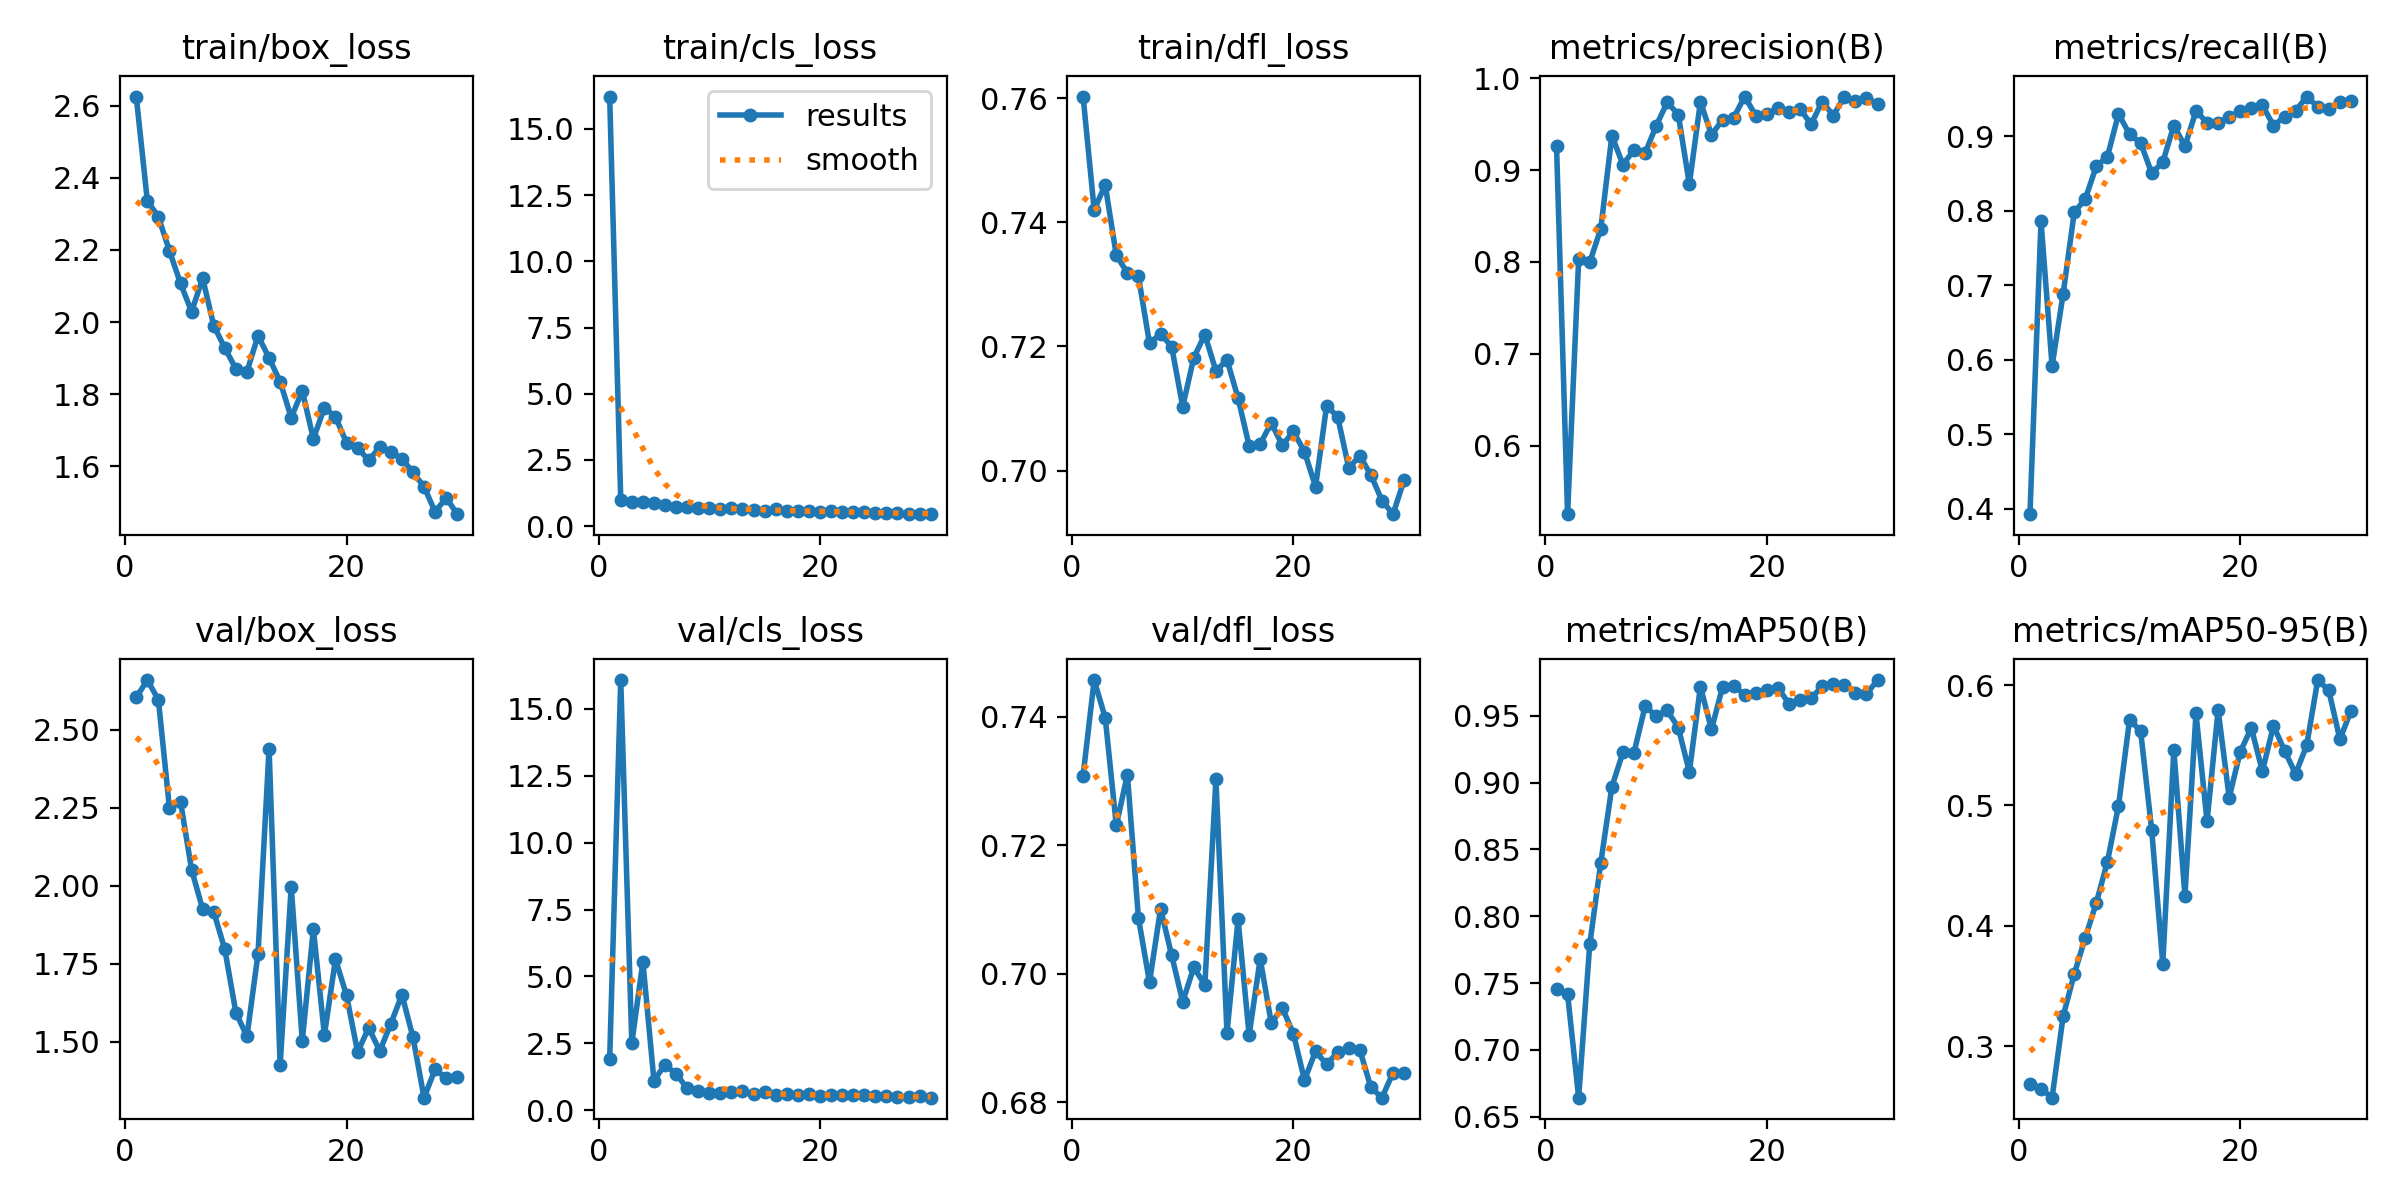

The table this chart was drawn from, first rows:
epoch, train/box_loss, train/cls_loss, train/dfl_loss, metrics/precision(B), metrics/recall(B), metrics/mAP50(B), metrics/mAP50-95(B), val/box_loss, val/cls_loss, val/dfl_loss, lr/pg0, lr/pg1, lr/pg2
1, 2.625, 16.22, 0.7602, 0.9265, 0.3927, 0.7457, 0.2681, 2.604, 1.911, 0.7308, 0.07296, 0.001992, 0.001992
2, 2.337, 0.987, 0.742, 0.5253, 0.786, 0.7417, 0.2648, 2.659, 16.08, 0.7457, 0.04536, 0.003883, 0.003883
3, 2.291, 0.9272, 0.746, 0.803, 0.5914, 0.6642, 0.2572, 2.596, 2.507, 0.7398, 0.01762, 0.00564, 0.00564
4, 2.197, 0.8956, 0.7347, 0.7995, 0.6887, 0.7789, 0.325, 2.25, 5.544, 0.7231, 0.006182, 0.006182, 0.006182
5, 2.107, 0.8688, 0.7319, 0.8362, 0.7977, 0.84, 0.3598, 2.27, 1.107, 0.731, 0.005956, 0.005956, 0.005956
6, 2.029, 0.7902, 0.7313, 0.9374, 0.8161, 0.8969, 0.3902, 2.052, 1.701, 0.7087, 0.00573, 0.00573, 0.00573
7, 2.122, 0.7313, 0.7205, 0.906, 0.8599, 0.9226, 0.4192, 1.925, 1.359, 0.6987, 0.005504, 0.005504, 0.005504
8, 1.99, 0.7392, 0.722, 0.9219, 0.8726, 0.9224, 0.4532, 1.917, 0.8185, 0.7101, 0.005278, 0.005278, 0.005278
9, 1.928, 0.6992, 0.72, 0.9184, 0.93, 0.9571, 0.4996, 1.797, 0.7284, 0.7029, 0.005052, 0.005052, 0.005052
10, 1.87, 0.6677, 0.7103, 0.948, 0.9027, 0.95, 0.5713, 1.594, 0.6406, 0.6956, 0.004826, 0.004826, 0.004826
11, 1.862, 0.6467, 0.7182, 0.9739, 0.8911, 0.954, 0.5617, 1.518, 0.6247, 0.701, 0.0046, 0.0046, 0.0046
12, 1.962, 0.6794, 0.7219, 0.9605, 0.8506, 0.9412, 0.4794, 1.782, 0.6897, 0.6983, 0.004374, 0.004374, 0.004374
13, 1.9, 0.6572, 0.716, 0.8846, 0.8652, 0.908, 0.3684, 2.44, 0.7093, 0.7302, 0.004148, 0.004148, 0.004148
14, 1.835, 0.6127, 0.7178, 0.9744, 0.9144, 0.9718, 0.5463, 1.426, 0.6054, 0.6908, 0.003922, 0.003922, 0.003922
15, 1.735, 0.5775, 0.7117, 0.9382, 0.8867, 0.9398, 0.4251, 1.998, 0.6645, 0.7084, 0.003696, 0.003696, 0.003696
16, 1.809, 0.6297, 0.704, 0.9549, 0.9338, 0.9717, 0.5764, 1.504, 0.5498, 0.6904, 0.00347, 0.00347, 0.00347
17, 1.676, 0.5782, 0.7043, 0.957, 0.9183, 0.9724, 0.4867, 1.862, 0.6027, 0.7023, 0.003244, 0.003244, 0.003244
18, 1.762, 0.5737, 0.7077, 0.9801, 0.9183, 0.9659, 0.5793, 1.523, 0.5603, 0.6923, 0.003018, 0.003018, 0.003018
19, 1.737, 0.57, 0.704, 0.9593, 0.9261, 0.9668, 0.5065, 1.765, 0.5874, 0.6947, 0.002792, 0.002792, 0.002792
20, 1.665, 0.5342, 0.7063, 0.9613, 0.9338, 0.9692, 0.5446, 1.649, 0.5401, 0.6906, 0.002566, 0.002566, 0.002566
21, 1.651, 0.5542, 0.703, 0.9679, 0.9373, 0.971, 0.5643, 1.467, 0.5515, 0.6834, 0.00234, 0.00234, 0.00234
22, 1.616, 0.5234, 0.6974, 0.9638, 0.9416, 0.9591, 0.5284, 1.546, 0.5571, 0.6879, 0.002114, 0.002114, 0.002114
23, 1.653, 0.5496, 0.7104, 0.9667, 0.9144, 0.962, 0.5662, 1.471, 0.5772, 0.6859, 0.001888, 0.001888, 0.001888
24, 1.639, 0.5279, 0.7087, 0.9498, 0.9261, 0.9633, 0.5456, 1.558, 0.5802, 0.6878, 0.001662, 0.001662, 0.001662
25, 1.621, 0.4978, 0.7004, 0.9747, 0.9338, 0.972, 0.5262, 1.651, 0.5479, 0.6884, 0.001436, 0.001436, 0.001436
26, 1.583, 0.4958, 0.7024, 0.9594, 0.9533, 0.9738, 0.5498, 1.515, 0.5239, 0.6881, 0.00121, 0.00121, 0.00121
27, 1.544, 0.4857, 0.6993, 0.9797, 0.9395, 0.9734, 0.6041, 1.322, 0.4784, 0.6823, 0.000984, 0.000984, 0.000984
28, 1.474, 0.4651, 0.6952, 0.9757, 0.9371, 0.9674, 0.5955, 1.413, 0.4963, 0.6807, 0.000758, 0.000758, 0.000758
29, 1.513, 0.4645, 0.693, 0.9785, 0.9455, 0.9663, 0.5548, 1.384, 0.5152, 0.6846, 0.000532, 0.000532, 0.000532
30, 1.467, 0.4495, 0.6985, 0.9721, 0.9478, 0.9768, 0.5786, 1.387, 0.4676, 0.6845, 0.000306, 0.000306, 0.000306
